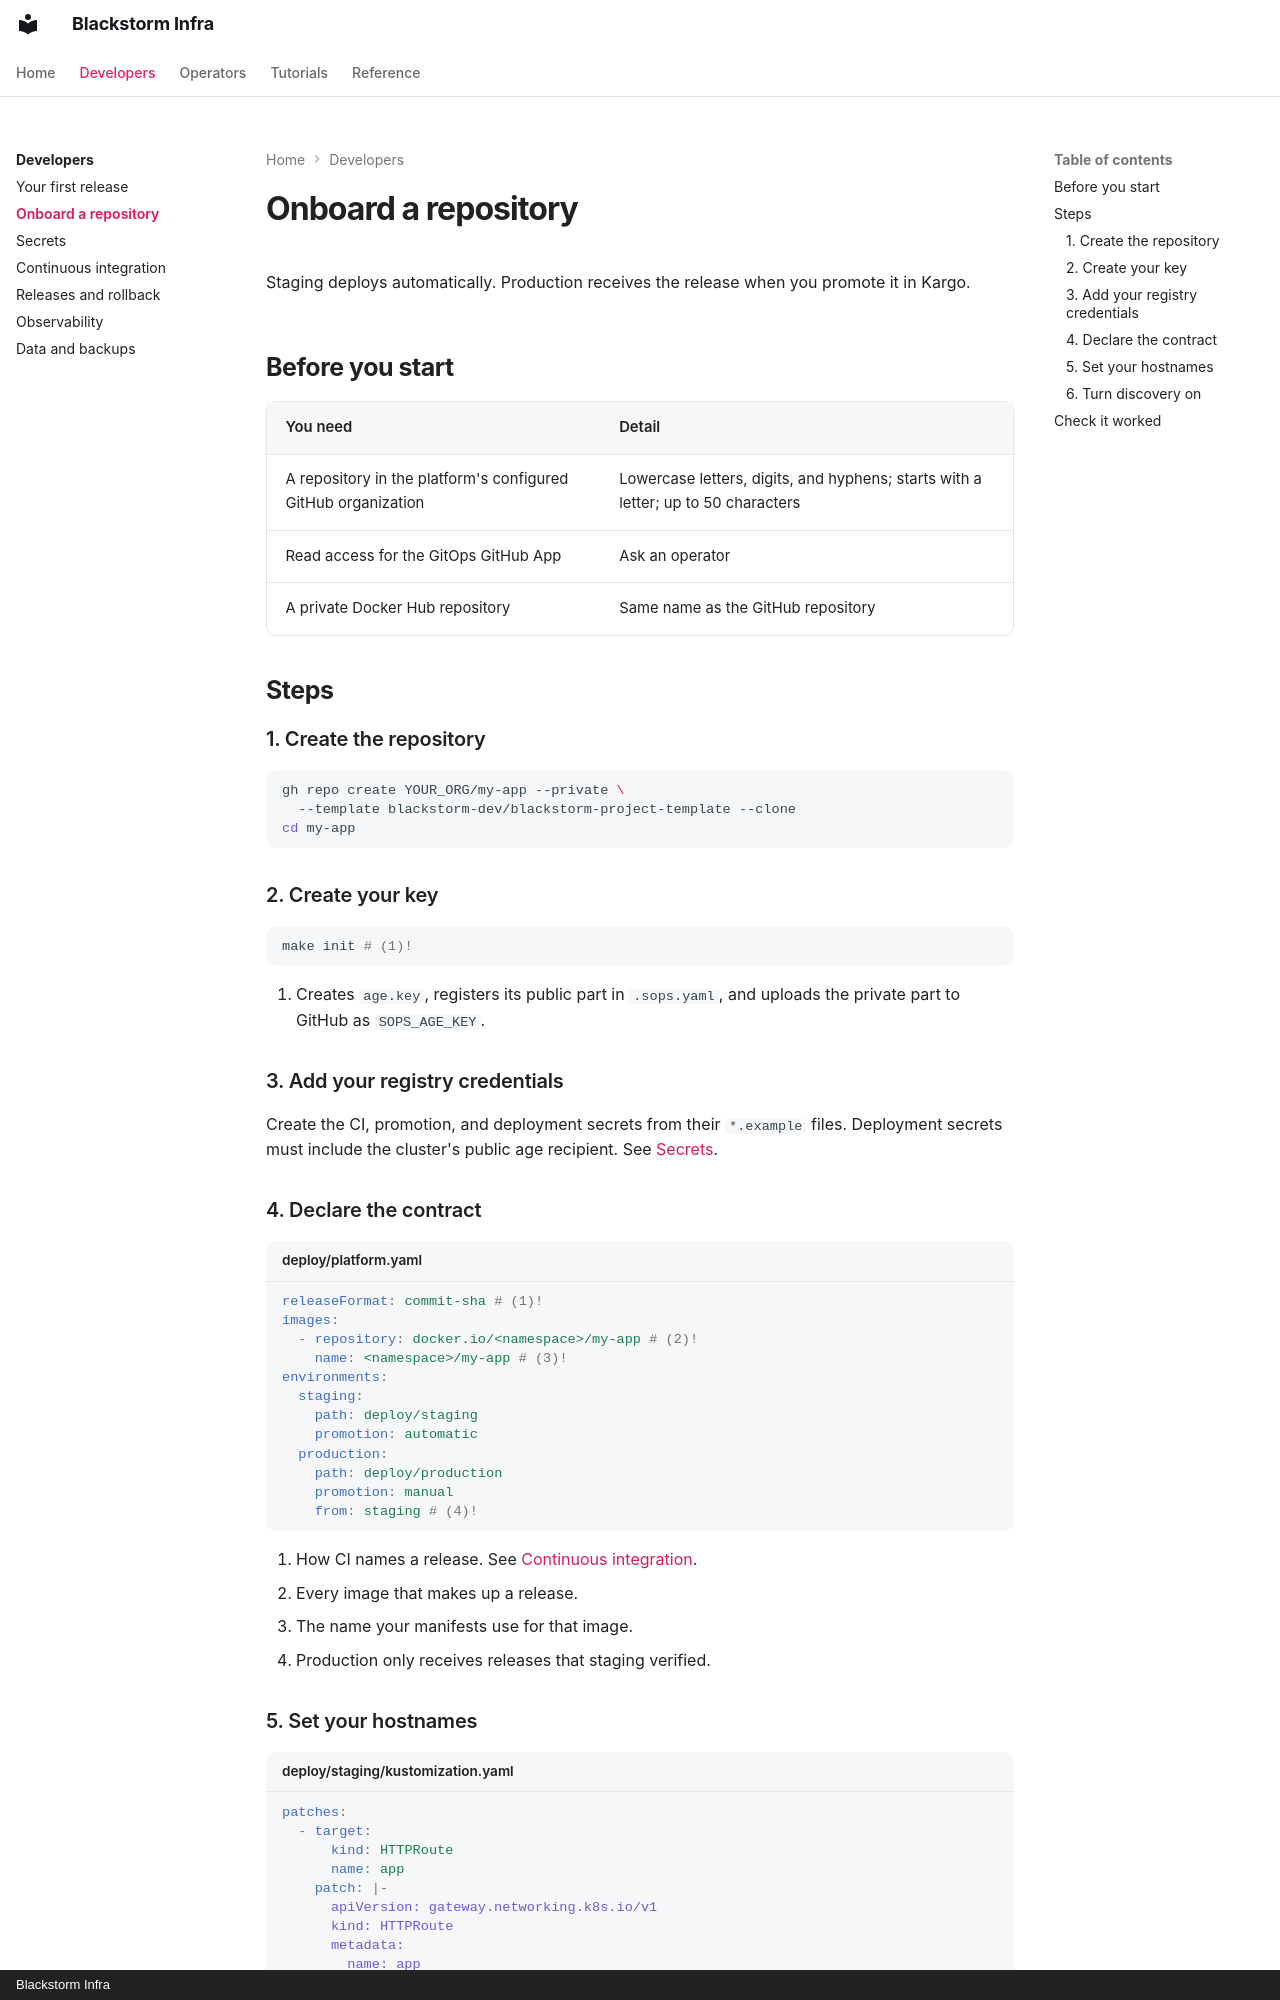

repository: blackstorm-dev/blackstorm-template · page: developers/onboarding/index.html · generator: mkdocs · copyright: Blackstorm Infra

# Onboard a repository

Staging deploys automatically. Production receives the release when you promote it in Kargo.

## Before you start

| You need | Detail |
|---|---|
| A repository in the platform's configured GitHub organization | Lowercase letters, digits, and hyphens; starts with a letter; up to 50 characters |
| Read access for the GitOps GitHub App | Ask an operator |
| A private Docker Hub repository | Same name as the GitHub repository |

## Steps

### 1. Create the repository

```bash
gh repo create YOUR_ORG/my-app --private \
  --template blackstorm-dev/blackstorm-project-template --clone
cd my-app
```

### 2. Create your key

```bash
make init # (1)!
```

1.  Creates `age.key`, registers its public part in `.sops.yaml`, and uploads the private part
    to GitHub as `SOPS_AGE_KEY`.

### 3. Add your registry credentials

Create the CI, promotion, and deployment secrets from their `*.example` files.
Deployment secrets must include the cluster's public age recipient. See [Secrets](secrets.md).

### 4. Declare the contract

```yaml title="deploy/platform.yaml"
releaseFormat: commit-sha # (1)!
images:
  - repository: docker.io/<namespace>/my-app # (2)!
    name: <namespace>/my-app # (3)!
environments:
  staging:
    path: deploy/staging
    promotion: automatic
  production:
    path: deploy/production
    promotion: manual
    from: staging # (4)!
```

1.  How CI names a release. See [Continuous integration](ci.md).
2.  Every image that makes up a release.
3.  The name your manifests use for that image.
4.  Production only receives releases that staging verified.
